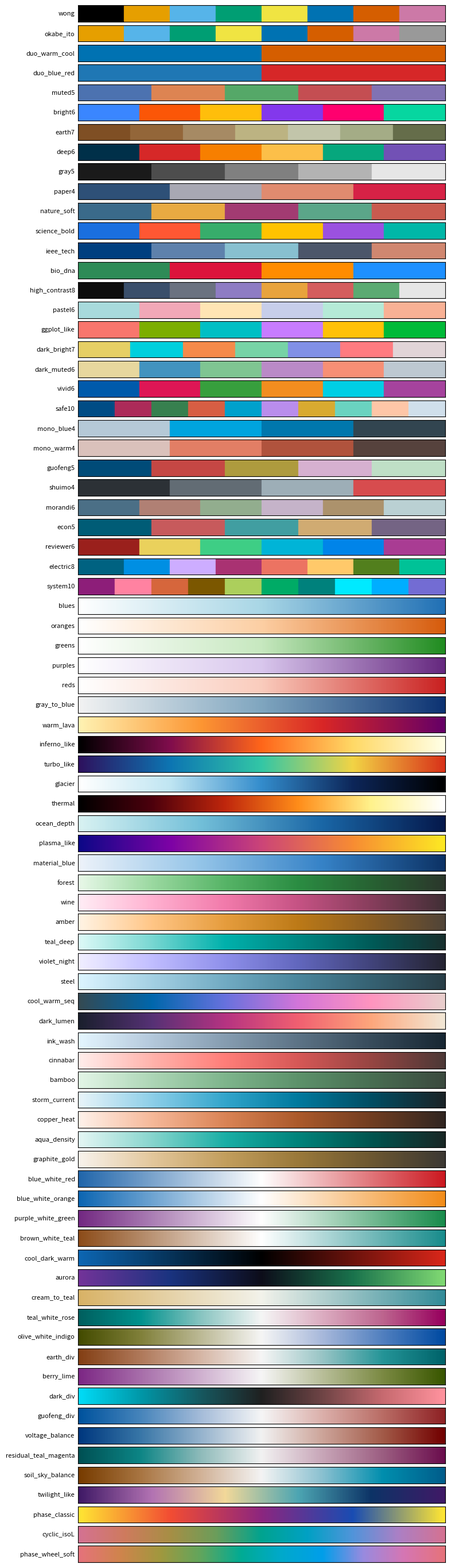

The matplotlib source for this figure:
"""科研配色库：79 套精选调色板（v2.1）.

按类型分四类：
- categorical : 分类（离散类别）
- sequential  : 顺序（连续数值低→高）
- diverging   : 发散（围绕中心正/负偏离）
- cyclic      : 周期（角度、相位）

全部都基于公开的色彩理论（CIE Lab 感知均匀、色盲友好）从零定义，
不是任何商业包的复刻。

用法：
    from sci_palettes import get_palette, list_palettes, preview_all
    cmap_or_list = get_palette('wong')         # 取调色板
    fig = preview_all()                        # 生成所有调色板的预览大图
"""
from matplotlib.colors import LinearSegmentedColormap, ListedColormap
import numpy as np

# ============ 分类调色板（color-blind safe 友好） ============

PALETTES_CAT = {
    # Wong 8 色（Nature Methods 2011 公开推荐）
    'wong': ['#000000', '#E69F00', '#56B4E9', '#009E73',
             '#F0E442', '#0072B2', '#D55E00', '#CC79A7'],
    # Okabe-Ito 8 色（功能等价的另一组）
    'okabe_ito': ['#E69F00', '#56B4E9', '#009E73', '#F0E442',
                  '#0072B2', '#D55E00', '#CC79A7', '#999999'],
    # 高对比双色组合（适合 before/after）
    'duo_warm_cool': ['#0072B2', '#D55E00'],
    'duo_blue_red':  ['#1f77b4', '#d62728'],
    # 经典 5 色（柔和高级感）
    'muted5': ['#4C72B0', '#DD8452', '#55A868', '#C44E52', '#8172B3'],
    # 6 色明亮（适合演示/PPT）
    'bright6': ['#3a86ff', '#fb5607', '#ffbe0b', '#8338ec', '#ff006e', '#06d6a0'],
    # 大地色系（柔和不刺眼，论文常用）
    'earth7': ['#7F4F24', '#936639', '#A68A64', '#BCB382', '#C2C5AA', '#A4AC86', '#656D4A'],
    # 学术深色系（高对比黑底也清晰）
    'deep6': ['#003049', '#D62828', '#F77F00', '#FCBF49', '#06A77D', '#7251B5'],
    # 极简灰阶（黑白印刷必备）
    'gray5': ['#1a1a1a', '#4d4d4d', '#808080', '#b3b3b3', '#e6e6e6'],
    # 论文风格冷暖搭配 4 色
    'paper4': ['#2E5077', '#A8A8B3', '#E08B6F', '#D62246'],
    # === 期刊风格扩展（v1.4 新增） ===
    # Nature 风：低饱和高级感
    'nature_soft':  ['#3A6A8A', '#E8AA42', '#A23B72', '#5BA689', '#C95B4F'],
    # Science 风：高饱和强对比
    'science_bold': ['#1A6FDF', '#FF5733', '#37AD6B', '#FFC300', '#9B51E0', '#00B7A8'],
    # IEEE 风：冷色技术风
    'ieee_tech':    ['#003F7F', '#5E81AC', '#88C0D0', '#4C566A', '#D08770'],
    # 生物风：DNA 碱基色（A=绿 / T=红 / G=橙 / C=蓝）
    'bio_dna':      ['#2E8B57', '#DC143C', '#FF8C00', '#1E90FF'],
    # 高对比 8 色（程序化生成，CIE Lab 中 L 单调）
    'high_contrast8': ['#0D0D0D', '#3A4F6B', '#6B7280', '#8E7CC3',
                       '#E8A33D', '#D45D5D', '#5BAA72', '#E6E6E6'],
    # 粉彩 6 色（柔和、PPT 友好）
    'pastel6':      ['#A8DADC', '#F1A8B7', '#FFE5B4', '#C7CEEA', '#B5EAD7', '#F8B195'],
    # 经典 ggplot 默认风
    'ggplot_like':  ['#F8766D', '#7CAE00', '#00BFC4', '#C77CFF', '#FFC107', '#00BA38'],
    # === 暗色模式 + 大类别集（v1.5 新增，HCL 程序化生成 + validator 实测） ===
    # 暗底亮色 7 色（L 62~86 阶梯，deut ΔE=9.0 优于 okabe_ito）
    'dark_bright7': ['#E6CF65', '#00CFDD', '#F58A4A', '#77D3A6',
                     '#8190E6', '#FF7B80', '#E1D4D7'],
    # 暗底柔和 6 色（深色 PPT / dashboard）
    'dark_muted6':  ['#E7D79E', '#4293BF', '#7FC592', '#BA8AC7',
                     '#F78F75', '#BDC8D1'],
    # 高饱和 6 色（明度阶梯 35→75，强调图）
    'vivid6':       ['#005AAB', '#DE1655', '#379F3D', '#F28D1F',
                     '#00CFE5', '#A5439D'],
    # 10 大类别集（L 单调阶梯 30→88，10 色仍保持 ΔE>20）
    'safe10':       ['#004C85', '#AC2B59', '#37804F', '#D75E43', '#00A1CC',
                     '#B98DEC', '#D8AA30', '#6AD3C0', '#FEC6A7', '#D0DFEB'],
    # 单色相 4 阶（灰度打印 100% 安全，ΔL≥15）
    'mono_blue4':   ['#B5C9D7', '#00A4DE', '#0077AD', '#324550'],
    'mono_warm4':   ['#DAC1BB', '#E27E65', '#B0533D', '#56423D'],
    # === 风格化系列（v1.6 新增，HCL 生成 + 实测） ===
    # 国风（黛蓝/朱砂/缃黄/藕荷/竹月，deut ΔE=12.9）
    'guofeng5':  ['#004B78', '#C54744', '#AE9B3E', '#D6B0D0', '#BFDFC6'],
    # 水墨 + 朱砂点睛（deut ΔE=19.9，全库分类板色盲安全之最）
    'shuimo4':   ['#2C3136', '#626C74', '#9DAEB7', '#D74C4E'],
    # 莫兰迪低饱和（PPT/海报柔和风）
    'morandi6':  ['#4B6F86', '#B08074', '#92AD8E', '#C5B3C9', '#AC926C', '#BAD0D3'],
    # 经济学人风（深青底 + 暖强调）
    'econ5':     ['#005C76', '#C75A5C', '#419EA1', '#D0AB72', '#746484'],
    # === v2.1 新增：OKLCh/HCL clean-room 生成，面向 v2 千图库 ===
    # 审稿友好 6 色：高色差、红绿蓝色盲下仍有较强区分度
    'reviewer6': ['#9A201C', '#EAD15C', '#3ECE85', '#00B4D7', '#0084E9', '#A93C93'],
    # 电气/通信 8 色：蓝青主轴 + 暖色强调，适合多曲线与设备类别
    'electric8': ['#006281', '#008FE3', '#CDADFF', '#A93272',
                  '#EC7362', '#FFC96A', '#527F1D', '#00C297'],
    # 系统状态 10 色：适合大类状态、策略、节点簇，不作为灰度打印首选
    'system10':  ['#8D1E79', '#FF82A1', '#D6663C', '#7B5700', '#ACCF5C',
                  '#00AB66', '#00817C', '#00EAFF', '#00AEFF', '#736CD3'],
}

# ============ 顺序调色板 ============

PALETTES_SEQ = {
    # 单色相系列：白→深
    'blues':   [(1,1,1), (0.66, 0.84, 0.90), (0.13, 0.44, 0.71)],
    'oranges': [(1,1,1), (0.99, 0.81, 0.64), (0.84, 0.36, 0.05)],
    'greens':  [(1,1,1), (0.78, 0.91, 0.75), (0.13, 0.55, 0.13)],
    'purples': [(1,1,1), (0.85, 0.78, 0.93), (0.40, 0.16, 0.50)],
    'reds':    [(1,1,1), (0.98, 0.80, 0.74), (0.79, 0.13, 0.13)],
    # 灰→深蓝（地学常用）
    'gray_to_blue': [(0.95, 0.95, 0.95), (0.5, 0.65, 0.75), (0.05, 0.20, 0.45)],
    # 暖色系（黄→红→紫，热图常用）
    'warm_lava': [(1.00, 0.95, 0.70), (0.99, 0.59, 0.20),
                  (0.85, 0.15, 0.15), (0.40, 0.00, 0.40)],
    # 黑体辐射（黑→红→黄→白）
    'inferno_like': [(0, 0, 0), (0.5, 0.05, 0.3), (1, 0.4, 0.1),
                     (1, 0.85, 0.4), (1, 1, 0.9)],
    # 感知均匀（绿→黄→红，类 viridis 替代）
    'turbo_like': [(0.18, 0.07, 0.37), (0.05, 0.46, 0.70),
                   (0.20, 0.78, 0.65), (0.95, 0.83, 0.27), (0.85, 0.20, 0.10)],
    # 冰川（白→淡蓝→深蓝→黑）
    'glacier': [(1, 1, 1), (0.75, 0.90, 0.95), (0.20, 0.55, 0.80),
                (0.05, 0.15, 0.35), (0, 0, 0)],
    # === v1.4 新增 ===
    # 热成像（黑→暗红→橙→黄→白）
    'thermal': [(0, 0, 0), (0.3, 0, 0.05), (0.75, 0.15, 0.05),
                (1, 0.55, 0.10), (1, 0.95, 0.55), (1, 1, 1)],
    # 海洋深度（浅青→深蓝→近黑）
    'ocean_depth': [(0.85, 0.95, 0.95), (0.45, 0.75, 0.85),
                    (0.10, 0.40, 0.65), (0.02, 0.10, 0.30)],
    # plasma 风（紫蓝→品红→黄）
    'plasma_like': [(0.05, 0.03, 0.53), (0.49, 0.01, 0.65),
                    (0.80, 0.27, 0.47), (0.97, 0.55, 0.20),
                    (0.99, 0.91, 0.14)],
    # 材料蓝（电气/工业风）
    'material_blue': [(0.93, 0.95, 0.98), (0.58, 0.77, 0.91),
                      (0.21, 0.51, 0.78), (0.05, 0.20, 0.40)],
    # === v1.5 新增（hcl_sequential 程序化生成，L 单调） ===
    # 森林绿（hue 145）
    'forest': [(0.908, 0.972, 0.91), (0.607, 0.849, 0.629), (0.34, 0.708, 0.404),
               (0.167, 0.551, 0.261), (0.154, 0.385, 0.198), (0.169, 0.219, 0.172)],
    # 酒红（hue 355）
    'wine': [(1.0, 0.93, 0.963), (1.0, 0.696, 0.818), (0.948, 0.481, 0.671),
             (0.776, 0.324, 0.518), (0.532, 0.243, 0.363), (0.261, 0.186, 0.213)],
    # 琥珀（hue 72）
    'amber': [(1.0, 0.956, 0.895), (1.0, 0.776, 0.527), (0.9, 0.614, 0.241),
              (0.74, 0.478, 0.092), (0.543, 0.366, 0.136), (0.318, 0.269, 0.22)],
    # 深青（hue 192）
    'teal_deep': [(0.865, 0.978, 0.969), (0.472, 0.844, 0.824), (0.0, 0.694, 0.673),
                  (0.0, 0.529, 0.513), (0.0, 0.357, 0.346), (0.094, 0.189, 0.183)],
    # 暗夜紫（hue 295）
    'violet_night': [(0.944, 0.936, 1.0), (0.755, 0.742, 1.0), (0.558, 0.563, 0.921),
                     (0.384, 0.404, 0.744), (0.256, 0.265, 0.483), (0.146, 0.142, 0.198)],
    # 钢灰蓝（低彩度，正文底图不抢戏）
    'steel': [(0.863, 0.959, 1.0), (0.643, 0.815, 0.891), (0.445, 0.671, 0.764),
              (0.296, 0.526, 0.615), (0.211, 0.383, 0.449), (0.16, 0.245, 0.28)],
    # 冷→暖顺序（hue 235→25，亮度递增）
    'cool_warm_seq': [(0.205, 0.29, 0.326), (0.0, 0.404, 0.675), (0.407, 0.446, 0.87),
                      (0.826, 0.46, 0.851), (1.0, 0.581, 0.748), (0.914, 0.809, 0.803)],
    # 暗底专用顺序色（L 12→92，深紫→品红→暖白）
    'dark_lumen': [(0.102, 0.123, 0.176), (0.336, 0.193, 0.459), (0.711, 0.201, 0.509),
                   (0.945, 0.374, 0.443), (0.994, 0.653, 0.485), (0.949, 0.905, 0.836)],
    # === v1.6 风格化 ===
    # 水墨（蓝灰极低彩度，最克制的热力图）
    'ink_wash': [(0.896, 0.964, 1.0), (0.705, 0.786, 0.86), (0.526, 0.615, 0.693),
                 (0.364, 0.452, 0.525), (0.22, 0.297, 0.359), (0.093, 0.154, 0.2)],
    # 朱砂红（国风暖色系）
    'cinnabar': [(1.0, 0.931, 0.921), (1.0, 0.702, 0.674), (1.0, 0.493, 0.474),
                 (0.84, 0.345, 0.339), (0.591, 0.272, 0.261), (0.303, 0.222, 0.215)],
    # 竹青（低彩度绿，生态/植被类）
    'bamboo': [(0.89, 0.962, 0.905), (0.678, 0.839, 0.714), (0.495, 0.709, 0.549),
               (0.364, 0.572, 0.419), (0.285, 0.431, 0.323), (0.233, 0.291, 0.246)],
    # === v2.1 新增：OKLCh/HCL 顺序色 ===
    # 电流/流量密度：浅蓝灰→深青黑
    'storm_current': [(0.909, 0.958, 0.978), (0.553, 0.809, 0.912), (0.198, 0.648, 0.798),
                      (0.0, 0.476, 0.619), (0.0, 0.304, 0.391), (0.102, 0.138, 0.153)],
    # 铜损/热负荷：浅暖白→深铜棕
    'copper_heat': [(1.0, 0.947, 0.917), (0.963, 0.722, 0.6), (0.854, 0.516, 0.335),
                    (0.673, 0.352, 0.168), (0.441, 0.239, 0.128), (0.194, 0.149, 0.127)],
    # 水/密度场：浅青→深墨绿
    'aqua_density': [(0.893, 0.966, 0.957), (0.529, 0.835, 0.805), (0.103, 0.684, 0.648),
                     (0.0, 0.514, 0.482), (0.0, 0.332, 0.311), (0.097, 0.154, 0.148)],
    # 石墨金：低彩度工程报告热力图
    'graphite_gold': [(0.973, 0.952, 0.925), (0.89, 0.78, 0.611), (0.763, 0.621, 0.366),
                      (0.604, 0.475, 0.228), (0.426, 0.342, 0.193), (0.237, 0.222, 0.201)],
}

# ============ 发散调色板 ============

PALETTES_DIV = {
    # 蓝-白-红（经典正负偏离）
    'blue_white_red':   [(0.13, 0.40, 0.67), (1, 1, 1), (0.80, 0.10, 0.13)],
    # 蓝-白-橙（柔和版）
    'blue_white_orange':[(0.05, 0.40, 0.70), (1, 1, 1), (0.95, 0.55, 0.10)],
    # 紫-白-绿（色盲友好替代蓝红）
    'purple_white_green':[(0.45, 0.16, 0.51), (1, 1, 1), (0.10, 0.55, 0.30)],
    # 棕-白-青（地学/温度类）
    'brown_white_teal': [(0.55, 0.30, 0.10), (1, 1, 1), (0.10, 0.55, 0.55)],
    # 冷暖渐变（蓝→黑→红，强对比）
    'cool_dark_warm':   [(0.05, 0.40, 0.70), (0, 0, 0), (0.85, 0.15, 0.10)],
    # === v1.4 新增 ===
    # 极光（紫→深蓝→近黑→深绿→亮绿）
    'aurora':           [(0.45, 0.20, 0.60), (0.10, 0.20, 0.50),
                          (0.05, 0.05, 0.10), (0.10, 0.45, 0.30),
                          (0.50, 0.85, 0.45)],
    # 米黄-中灰-蓝绿（更柔和的发散）
    'cream_to_teal':    [(0.85, 0.70, 0.40), (0.95, 0.95, 0.92),
                          (0.20, 0.55, 0.60)],
    # === v1.5 新增（hcl_diverging 程序化生成） ===
    # 青-白-玫瑰（蓝红的低饱和替代）
    'teal_white_rose': [(0.0, 0.373, 0.37), (0.0, 0.572, 0.554), (0.533, 0.771, 0.756),
                        (0.961, 0.964, 0.963), (0.862, 0.677, 0.756), (0.74, 0.393, 0.558),
                        (0.592, 0.0, 0.368)],
    # 橄榄-白-靛蓝（CVD 友好）
    'olive_white_indigo': [(0.265, 0.296, 0.0), (0.501, 0.5, 0.225), (0.738, 0.727, 0.586),
                           (0.963, 0.963, 0.961), (0.656, 0.723, 0.858), (0.314, 0.498, 0.749),
                           (0.0, 0.293, 0.635)],
    # 大地发散（棕-白-湖蓝，地学/水文）
    'earth_div': [(0.515, 0.248, 0.08), (0.686, 0.472, 0.352), (0.838, 0.714, 0.649),
                  (0.965, 0.963, 0.962), (0.596, 0.771, 0.774), (0.141, 0.581, 0.593),
                  (0.0, 0.389, 0.417)],
    # 浆果-青柠（紫-白-黄绿）
    'berry_lime': [(0.49, 0.155, 0.521), (0.654, 0.428, 0.665), (0.814, 0.694, 0.815),
                   (0.964, 0.963, 0.964), (0.722, 0.745, 0.599), (0.48, 0.538, 0.259),
                   (0.225, 0.339, 0.0)],
    # 暗底发散（亮青-暗芯-亮粉，深色主题热力图）
    'dark_div': [(0.0, 0.862, 0.968), (0.0, 0.597, 0.662), (0.088, 0.346, 0.374),
                 (0.124, 0.126, 0.126), (0.437, 0.268, 0.274), (0.781, 0.416, 0.438),
                 (1.0, 0.575, 0.619)],
    # 国风发散（黛蓝-米白-朱砂，v1.6）
    'guofeng_div': [(0.0, 0.324, 0.618), (0.274, 0.518, 0.733), (0.645, 0.736, 0.851),
                    (0.962, 0.963, 0.965), (0.859, 0.688, 0.668), (0.725, 0.423, 0.395),
                    (0.559, 0.134, 0.146)],
    # === v2.1 新增：工程/科研偏差场 ===
    # 电压平衡：低压蓝→中性灰→过压红棕
    'voltage_balance': [(0.0, 0.219, 0.496), (0.219, 0.462, 0.654), (0.585, 0.702, 0.805),
                        (0.948, 0.948, 0.948), (0.802, 0.644, 0.603), (0.636, 0.351, 0.28),
                        (0.447, 0.0, 0.0)],
    # 残差场：青绿负偏差→浅灰→洋红正偏差
    'residual_teal_magenta': [(0.0, 0.314, 0.328), (0.049, 0.522, 0.523), (0.56, 0.733, 0.73),
                              (0.948, 0.948, 0.948), (0.784, 0.65, 0.721), (0.609, 0.366, 0.506),
                              (0.42, 0.054, 0.304)],
    # 地学/环境：土壤棕→浅灰→天空蓝
    'soil_sky_balance': [(0.467, 0.234, 0.0), (0.658, 0.458, 0.257), (0.821, 0.699, 0.593),
                         (0.955, 0.955, 0.955), (0.541, 0.754, 0.816), (0.0, 0.557, 0.681),
                         (0.0, 0.366, 0.547)],
}

# ============ 周期调色板（适合相位/角度） ============

PALETTES_CYC = {
    # HSV-like 但缓和（无刺眼黄绿）
    'twilight_like': [(0.25, 0.10, 0.40), (0.70, 0.45, 0.70),
                      (0.95, 0.85, 0.60), (0.30, 0.65, 0.70),
                      (0.05, 0.20, 0.40), (0.25, 0.10, 0.40)],
    # 黄-红-紫-蓝-黄
    'phase_classic': [(1, 0.9, 0.2), (0.95, 0.3, 0.2), (0.55, 0.15, 0.50),
                      (0.10, 0.30, 0.70), (1, 0.9, 0.2)],
    # === v1.5 新增 ===
    # 等亮度周期色（L=60 恒定，相位图首选——不引入虚假明暗结构）
    'cyclic_isoL': [(0.832, 0.447, 0.573), (0.81, 0.482, 0.368), (0.655, 0.559, 0.27),
                    (0.421, 0.617, 0.355), (0.0, 0.641, 0.562), (0.0, 0.631, 0.768),
                    (0.318, 0.582, 0.856), (0.672, 0.501, 0.773), (0.832, 0.447, 0.573)],
    # v2.1 柔和相位轮：相位/角度场，不引入过强明暗结构
    'phase_wheel_soft': [(0.9, 0.45, 0.483), (0.815, 0.517, 0.3), (0.631, 0.596, 0.244),
                         (0.379, 0.649, 0.365), (0.0, 0.671, 0.582), (0.0, 0.664, 0.798),
                         (0.0, 0.622, 0.915), (0.596, 0.544, 0.877), (0.835, 0.463, 0.705),
                         (0.9, 0.45, 0.483)],
}


# ============ API ============

def _to_listed(colors, name):
    return ListedColormap(colors, name=name)


def _to_cmap(stops, name, n=256):
    return LinearSegmentedColormap.from_list(name, stops, N=n)


def list_palettes(kind=None):
    """列出所有调色板名称（按类别）."""
    d = {'categorical': list(PALETTES_CAT),
         'sequential':  list(PALETTES_SEQ),
         'diverging':   list(PALETTES_DIV),
         'cyclic':      list(PALETTES_CYC)}
    return d if kind is None else d[kind]


def get_palette(name, n=256):
    """按名称取调色板.

    - 分类返回 list[str]（HEX）
    - 其它返回 LinearSegmentedColormap
    """
    if name in PALETTES_CAT:
        return PALETTES_CAT[name]
    if name in PALETTES_SEQ:
        return _to_cmap(PALETTES_SEQ[name], name, n)
    if name in PALETTES_DIV:
        return _to_cmap(PALETTES_DIV[name], name, n)
    if name in PALETTES_CYC:
        return _to_cmap(PALETTES_CYC[name], name, n)
    raise KeyError(f'unknown palette: {name}')


def preview_all(savepath=None):
    """生成所有调色板的一页预览（行数随调色板数量自动变化）."""
    import matplotlib.pyplot as plt
    names = (list(PALETTES_CAT) + list(PALETTES_SEQ)
             + list(PALETTES_DIV) + list(PALETTES_CYC))
    n = len(names)
    fig, axes = plt.subplots(n, 1, figsize=(8, n*0.35))
    gradient = np.linspace(0, 1, 256).reshape(1, -1)
    for ax, name in zip(axes, names):
        if name in PALETTES_CAT:
            colors = PALETTES_CAT[name]
            for i, c in enumerate(colors):
                ax.add_patch(plt.Rectangle((i/len(colors), 0),
                                            1/len(colors), 1, color=c))
            ax.set_xlim(0, 1); ax.set_ylim(0, 1)
        else:
            ax.imshow(gradient, aspect='auto', cmap=get_palette(name))
        ax.set_xticks([]); ax.set_yticks([])
        ax.set_ylabel(name, rotation=0, ha='right', va='center', fontsize=8)
    plt.subplots_adjust(left=0.18, right=0.98, top=0.99, bottom=0.01)
    if savepath:
        fig.savefig(savepath, dpi=200, bbox_inches='tight')
    return fig


if __name__ == '__main__':
    fig = preview_all('palette_preview.png')
    print(f'{len(PALETTES_CAT) + len(PALETTES_SEQ) + len(PALETTES_DIV) + len(PALETTES_CYC)} palettes')
